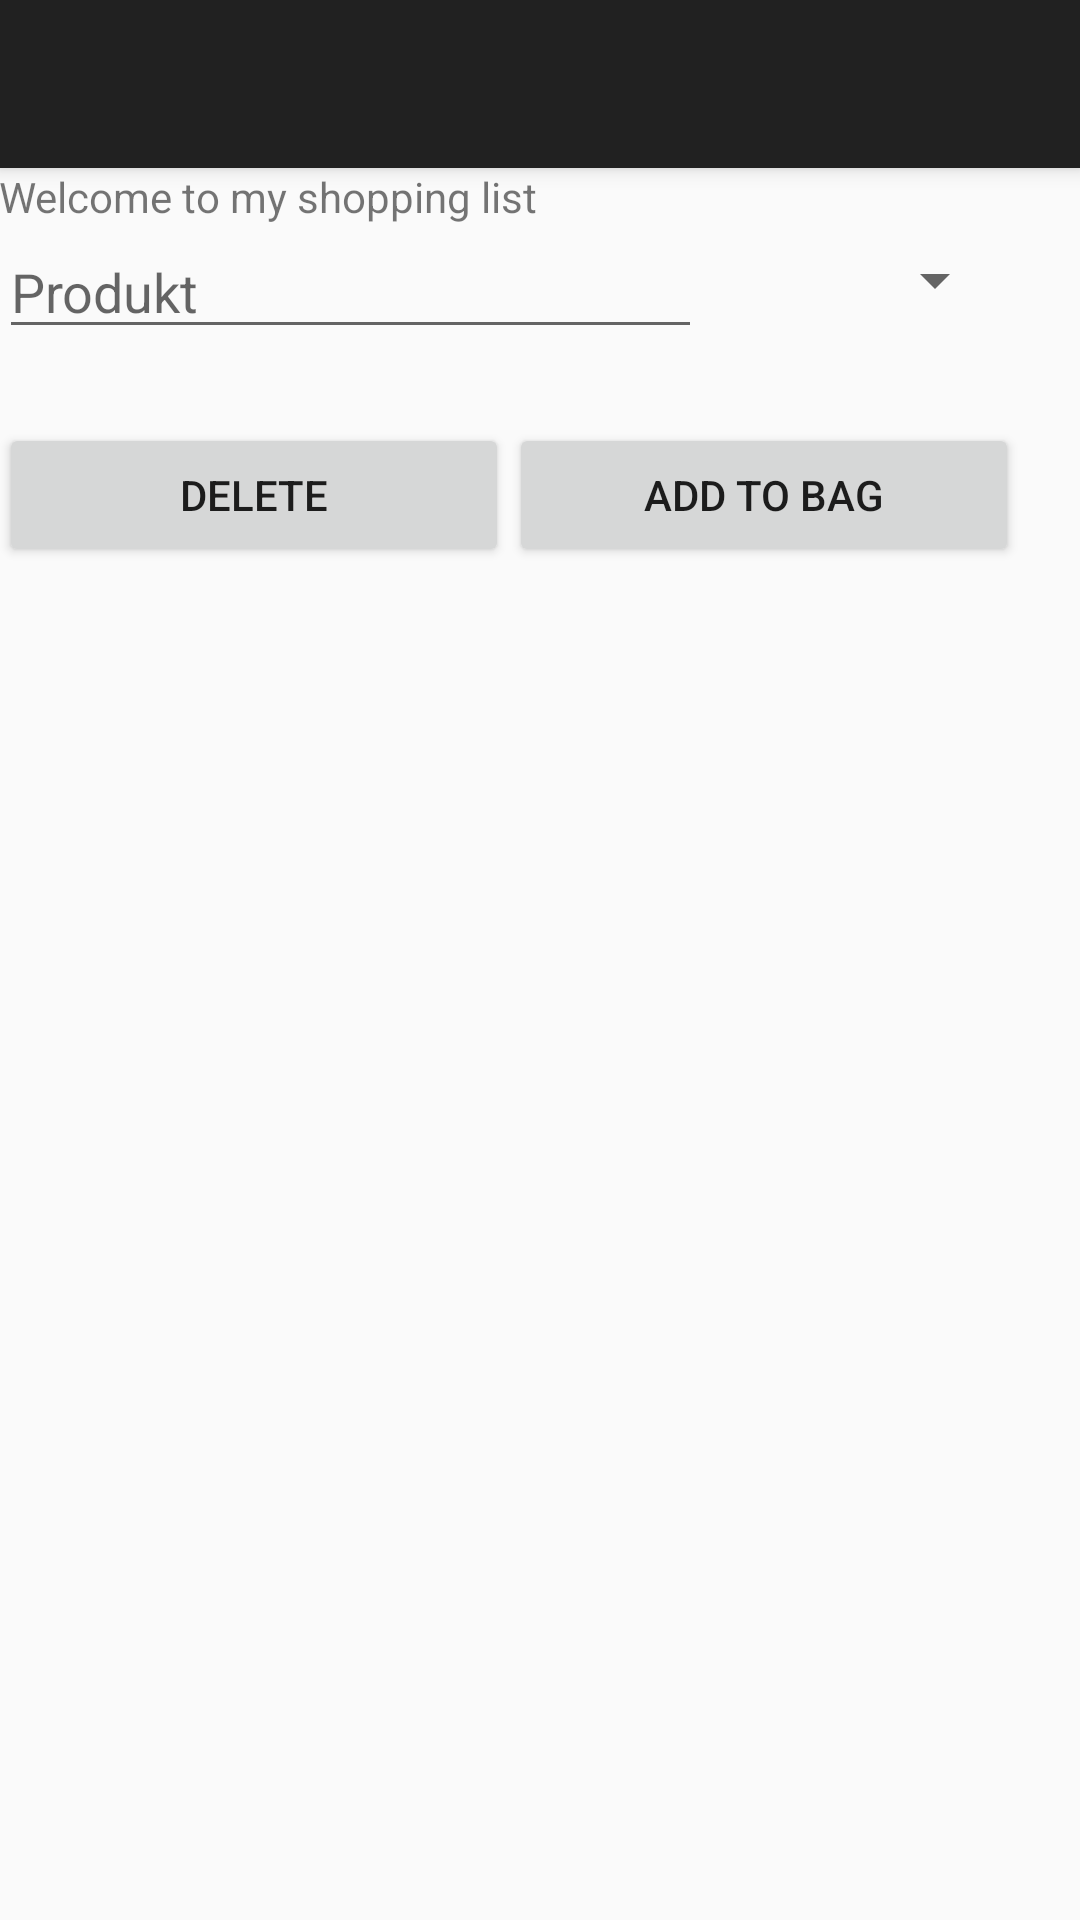

Reconstruct the res/layout file that produces this screen, plus the resources it refers to.
<!-- AndroidManifest.xml: activity theme AppTheme.NoActionBar -->
<!-- res/layout/activity_main.xml -->
<?xml version="1.0" encoding="utf-8"?>
<android.support.design.widget.CoordinatorLayout
    xmlns:android="http://schemas.android.com/apk/res/android"
    xmlns:app="http://schemas.android.com/apk/res-auto"
    xmlns:tools="http://schemas.android.com/tools"
    android:layout_width="match_parent"
    android:layout_height="match_parent"
    android:fitsSystemWindows="true"
    tools:context="org.projects.shoppinglist.MainActivity">

    <android.support.design.widget.AppBarLayout
        android:layout_width="match_parent"
        android:layout_height="wrap_content"
        android:theme="@style/AppTheme.AppBarOverlay">

        <android.support.v7.widget.Toolbar
            android:id="@+id/toolbar"
            android:layout_width="match_parent"
            android:layout_height="?attr/actionBarSize"
            android:background="?attr/colorPrimary"
            app:popupTheme="@style/AppTheme.PopupOverlay"/>

    </android.support.design.widget.AppBarLayout>

    <include layout="@layout/screen"/>

</android.support.design.widget.CoordinatorLayout>
<!-- res/layout/screen.xml (included above) -->
<?xml version="1.0" encoding="utf-8"?>
<LinearLayout
    xmlns:android="http://schemas.android.com/apk/res/android"
    xmlns:app="http://schemas.android.com/apk/res-auto"
    xmlns:tools="http://schemas.android.com/tools"
    android:focusable="true"
    android:focusableInTouchMode="true"
    android:layout_width="match_parent"
    android:layout_height="match_parent"
    android:orientation="vertical"
    android:paddingBottom="@dimen/activity_vertical_margin"
    android:paddingLeft="@dimen/activity_horizontal_margin"
    android:paddingRight="@dimen/activity_horizontal_margin"
    android:paddingTop="@dimen/activity_vertical_margin"
    app:layout_behavior="@string/appbar_scrolling_view_behavior"
    tools:context="org.projects.shoppinglist.MainActivity"
    tools:showIn="@layout/activity_main">


    <TextView
        android:id="@+id/textView2"
        android:layout_width="match_parent"
        android:layout_height="wrap_content"
        android:layout_gravity="top"
        android:text="Welcome to my shopping list" />

    <LinearLayout
        android:layout_width="562dp"
        android:layout_height="66dp"
        android:orientation="horizontal"
        android:weightSum="1">

        <EditText
            android:id="@+id/productText"
            android:layout_width="wrap_content"
            android:layout_height="wrap_content"
            android:ems="10"
            android:hint="@string/hintProductText"
            android:inputType="textPersonName"
            android:text=""
            android:layout_weight="0.09" />

        <Spinner
            android:id="@+id/quantitySpinner"
            android:layout_width="80dp"
            android:layout_height="37dp"
            android:layout_weight="0.08" />

    </LinearLayout>

    <LinearLayout
        android:layout_width="match_parent"
        android:layout_height="wrap_content"
        android:orientation="horizontal"
        android:weightSum="1">

        <Button
            android:id="@+id/deleteSelectedItems"
            android:layout_width="134dp"
            android:layout_height="wrap_content"
            android:text="Delete"
            android:layout_weight="0.23" />

        <Button
            android:id="@+id/addButton"
            android:layout_width="70dp"
            android:layout_height="wrap_content"
            android:layout_weight="0.64"
            android:text="Add to bag" />

    </LinearLayout>

    <ListView
        android:id="@+id/list"
        android:layout_width="match_parent"
        android:layout_height="match_parent"></ListView>
</LinearLayout>
<!-- resources referenced by this layout -->
<resources>
  <string name="hintProductText">Produkt</string>
  <style name="AppTheme.AppBarOverlay" parent="ThemeOverlay.AppCompat.Dark.ActionBar" />
  <style name="AppTheme.PopupOverlay" parent="ThemeOverlay.AppCompat.Light" />
  <style name="AppTheme.NoActionBar">
          <item name="windowActionBar">false</item>
          <item name="windowNoTitle">true</item>
      </style>
</resources>
